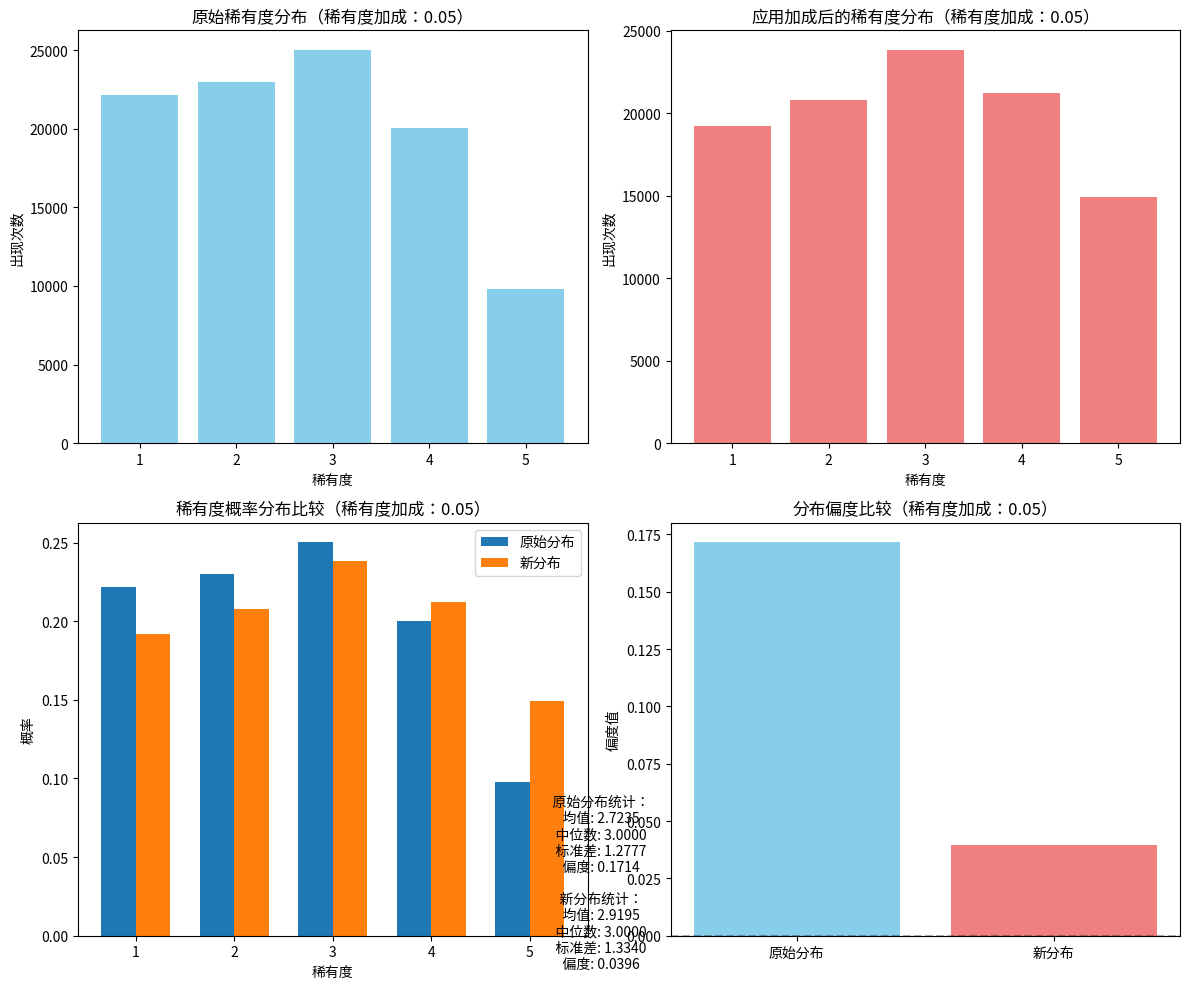
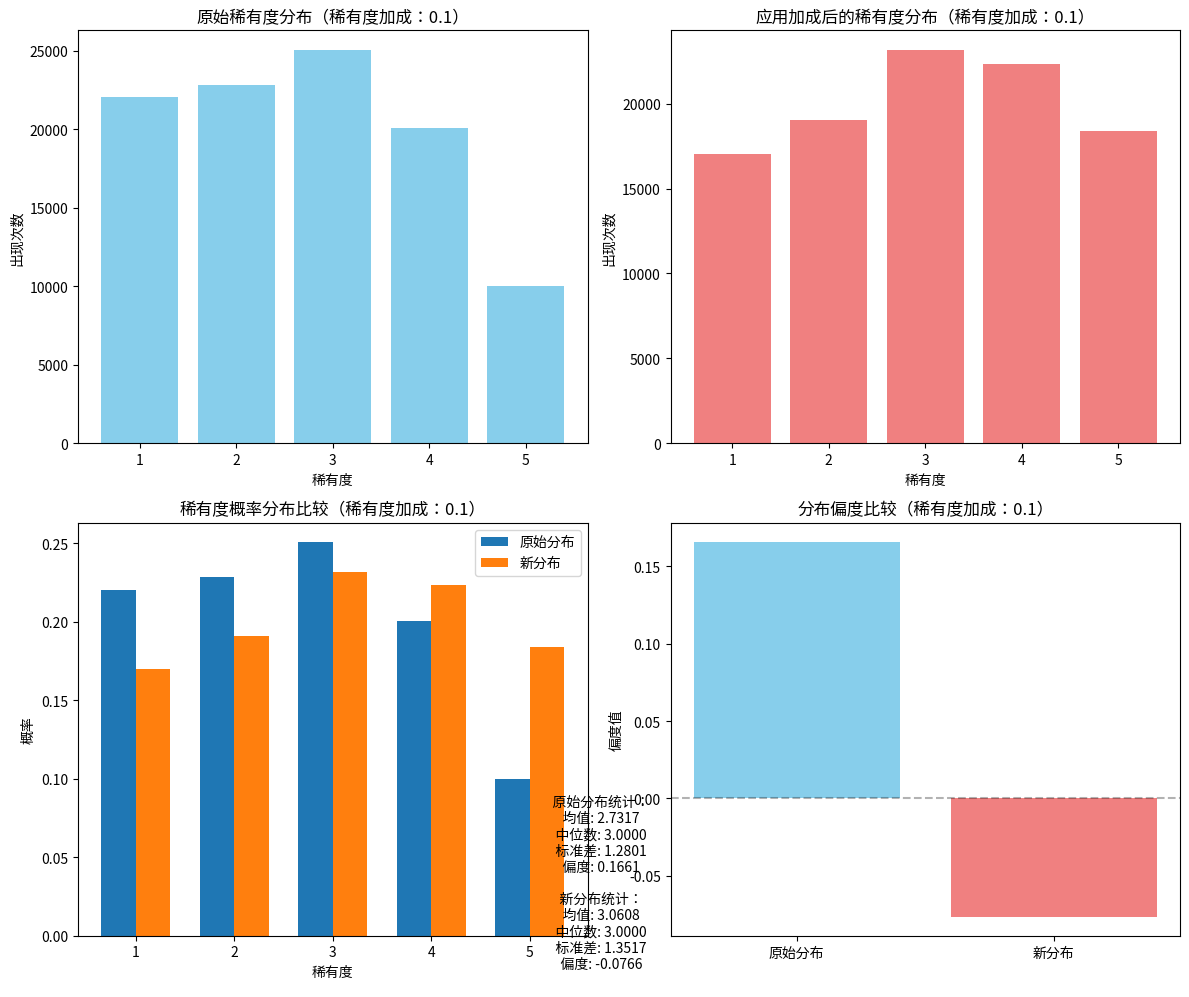
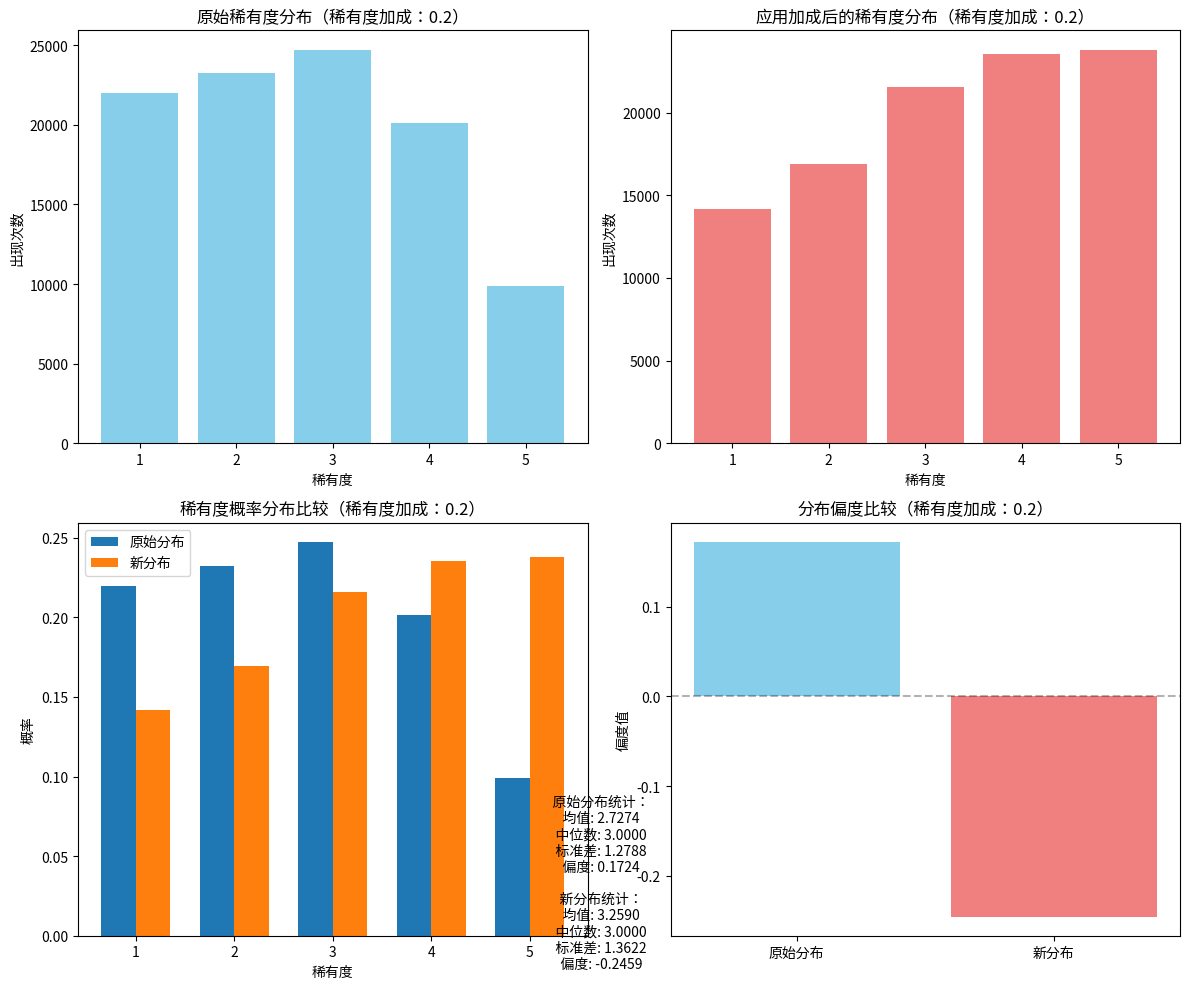
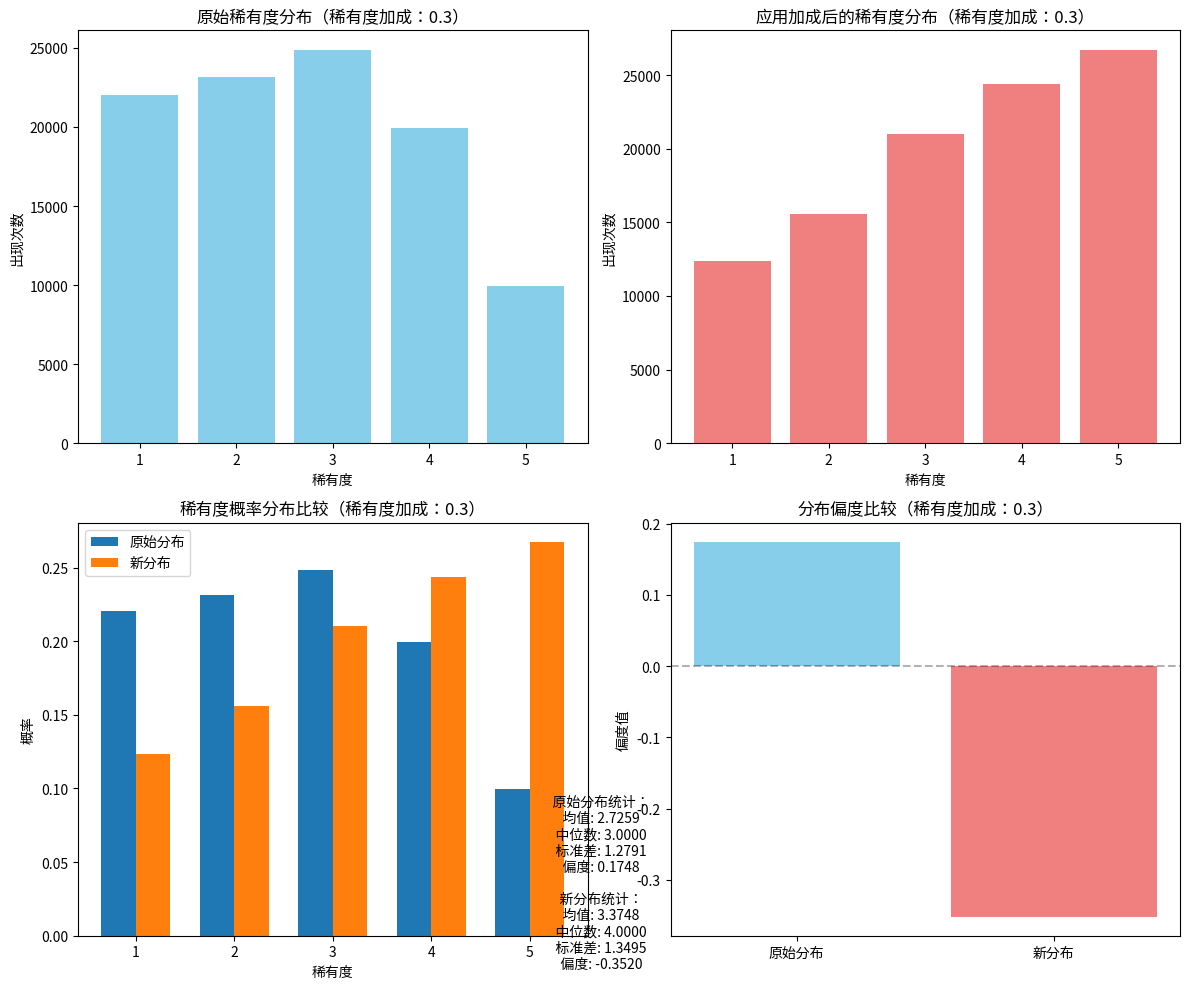

Write the Python code that produced these figures, in order.
import random
import numpy as np
import matplotlib.pyplot as plt
import json

# 模拟当前的稀有度加成逻辑
def simulate_rarity_distribution(zone_id=3, rare_chance=0.1, iterations=100000):
    # 区域稀有度分布（与fishing_service.py中的设置一致）
    rarity_weights = {
        1: [0.70, 0.10, 0.09, 0.01, 0.00],  # 区域1：强正偏
        2: [0.50, 0.30, 0.14, 0.05, 0.01],  # 区域2：中等正偏
        3: [0.22, 0.23, 0.25, 0.20, 0.10]   # 区域3：弱正偏/微负偏
    }
    
    current_weights = rarity_weights.get(zone_id, rarity_weights[1])
    rarity_distribution = current_weights.copy()
    
    # 原始分布（无加成）
    original_distribution = rarity_distribution.copy()
    
    # 应用稀有度加成（实现负偏效果）
    if rare_chance > 0.0:
        # 为不同稀有度设置不同的加成系数，高稀有度获得更高的加成
        bonus_coefficients = [0.1, 0.3, 0.6, 1.0, 1.5]  # 可以根据需要调整这些系数
        
        # 计算各稀有度的实际加成
        rarity_distribution = [
            x + rare_chance * bonus_coefficients[i] 
            for i, x in enumerate(rarity_distribution)
        ]
        
        # 归一化概率分布
        total = sum(rarity_distribution)
        rarity_distribution = [x / total for x in rarity_distribution]
    
    # 模拟钓鱼结果
    rarity_levels = [1, 2, 3, 4, 5]
    original_results = random.choices(rarity_levels, weights=original_distribution, k=iterations)
    new_results = random.choices(rarity_levels, weights=rarity_distribution, k=iterations)
    
    return original_distribution, rarity_distribution, original_results, new_results

# 计算分布的偏度
def calculate_skewness(results):
    return np.mean((results - np.mean(results)) ** 3) / (np.std(results) ** 3)

# 生成统计信息
def generate_statistics(results, distribution):
    counts = [results.count(1), results.count(2), results.count(3), results.count(4), results.count(5)]
    percentages = [count / len(results) for count in counts]
    
    stats = {
        "counts": counts,
        "percentages": percentages,
        "mean": np.mean(results),
        "median": np.median(results),
        "std": np.std(results),
        "skewness": calculate_skewness(results),
        "distribution": distribution
    }
    
    return stats

# 可视化分布
def visualize_distribution(original_stats, new_stats, rare_chance):
    rarity_levels = [1, 2, 3, 4, 5]
    
    # 创建图形
    fig, axes = plt.subplots(2, 2, figsize=(12, 10))
    
    # 原始分布条形图
    axes[0, 0].bar(rarity_levels, original_stats["counts"], color='skyblue')
    axes[0, 0].set_title(f'原始稀有度分布（稀有度加成：{rare_chance}）')
    axes[0, 0].set_xlabel('稀有度')
    axes[0, 0].set_ylabel('出现次数')
    axes[0, 0].set_xticks(rarity_levels)
    
    # 新分布条形图
    axes[0, 1].bar(rarity_levels, new_stats["counts"], color='lightcoral')
    axes[0, 1].set_title(f'应用加成后的稀有度分布（稀有度加成：{rare_chance}）')
    axes[0, 1].set_xlabel('稀有度')
    axes[0, 1].set_ylabel('出现次数')
    axes[0, 1].set_xticks(rarity_levels)
    
    # 概率分布比较
    width = 0.35
    x = np.arange(len(rarity_levels))
    axes[1, 0].bar(x - width/2, original_stats["percentages"], width, label='原始分布')
    axes[1, 0].bar(x + width/2, new_stats["percentages"], width, label='新分布')
    axes[1, 0].set_title(f'稀有度概率分布比较（稀有度加成：{rare_chance}）')
    axes[1, 0].set_xlabel('稀有度')
    axes[1, 0].set_ylabel('概率')
    axes[1, 0].set_xticks(x)
    axes[1, 0].set_xticklabels(rarity_levels)
    axes[1, 0].legend()
    
    # 偏度变化
    skewness = [original_stats["skewness"], new_stats["skewness"]]
    labels = ['原始分布', '新分布']
    axes[1, 1].bar(labels, skewness, color=['skyblue', 'lightcoral'])
    axes[1, 1].set_title(f'分布偏度比较（稀有度加成：{rare_chance}）')
    axes[1, 1].set_ylabel('偏度值')
    axes[1, 1].axhline(y=0, color='black', linestyle='--', alpha=0.3)
    
    # 添加统计信息文本
    text = f"""
    原始分布统计：
    均值: {original_stats['mean']:.4f}
    中位数: {original_stats['median']:.4f}
    标准差: {original_stats['std']:.4f}
    偏度: {original_stats['skewness']:.4f}
    
    新分布统计：
    均值: {new_stats['mean']:.4f}
    中位数: {new_stats['median']:.4f}
    标准差: {new_stats['std']:.4f}
    偏度: {new_stats['skewness']:.4f}
    """
    
    plt.figtext(0.5, 0.01, text, ha="center", fontsize=10)
    plt.tight_layout()
    
    # 保存图表
    plt.savefig(f'rarity_distribution_comparison_{rare_chance}.png')
    plt.close()

# 主函数
def main():
    zone_id = 3  # 使用区域3作为测试
    rare_chances = [0.05, 0.1, 0.2, 0.3]  # 测试不同的稀有度加成值
    iterations = 100000  # 模拟次数
    
    results = {}
    
    for rare_chance in rare_chances:
        print(f"正在模拟稀有度加成: {rare_chance}...")
        
        # 执行模拟
        original_dist, new_dist, original_results, new_results = simulate_rarity_distribution(
            zone_id=zone_id, 
            rare_chance=rare_chance, 
            iterations=iterations
        )
        
        # 生成统计信息
        original_stats = generate_statistics(original_results, original_dist)
        new_stats = generate_statistics(new_results, new_dist)
        
        # 保存结果
        results[rare_chance] = {
            "original": original_stats,
            "new": new_stats
        }
        
        # 可视化分布
        visualize_distribution(original_stats, new_stats, rare_chance)
        
        # 打印统计信息
        print(f"\n稀有度加成: {rare_chance}")
        print(f"原始分布 - 均值: {original_stats['mean']:.4f}, 偏度: {original_stats['skewness']:.4f}")
        print(f"新分布 - 均值: {new_stats['mean']:.4f}, 偏度: {new_stats['skewness']:.4f}")
        print(f"偏度变化: {new_stats['skewness'] - original_stats['skewness']:.4f}")
        
        # 打印各稀有度的概率变化
        print(f"\n各稀有度概率变化:")
        print(f"稀有度 | 原始概率 | 新概率 | 变化")
        print(f"-------|----------|--------|------")
        for i in range(5):
            original_p = original_stats['percentages'][i]
            new_p = new_stats['percentages'][i]
            change = new_p - original_p
            print(f"{i+1:5d} | {original_p:8.4f} | {new_p:6.4f} | {change:6.4f}")
    
    # 保存结果到JSON文件
    with open('rarity_bonus_simulation_results.json', 'w', encoding='utf-8') as f:
        json.dump(results, f, indent=2, ensure_ascii=False)
    
    print(f"\n模拟完成！结果已保存到 rarity_bonus_simulation_results.json")
    print(f"图表已保存到 rarity_distribution_comparison_*.png")

if __name__ == "__main__":
    main()
